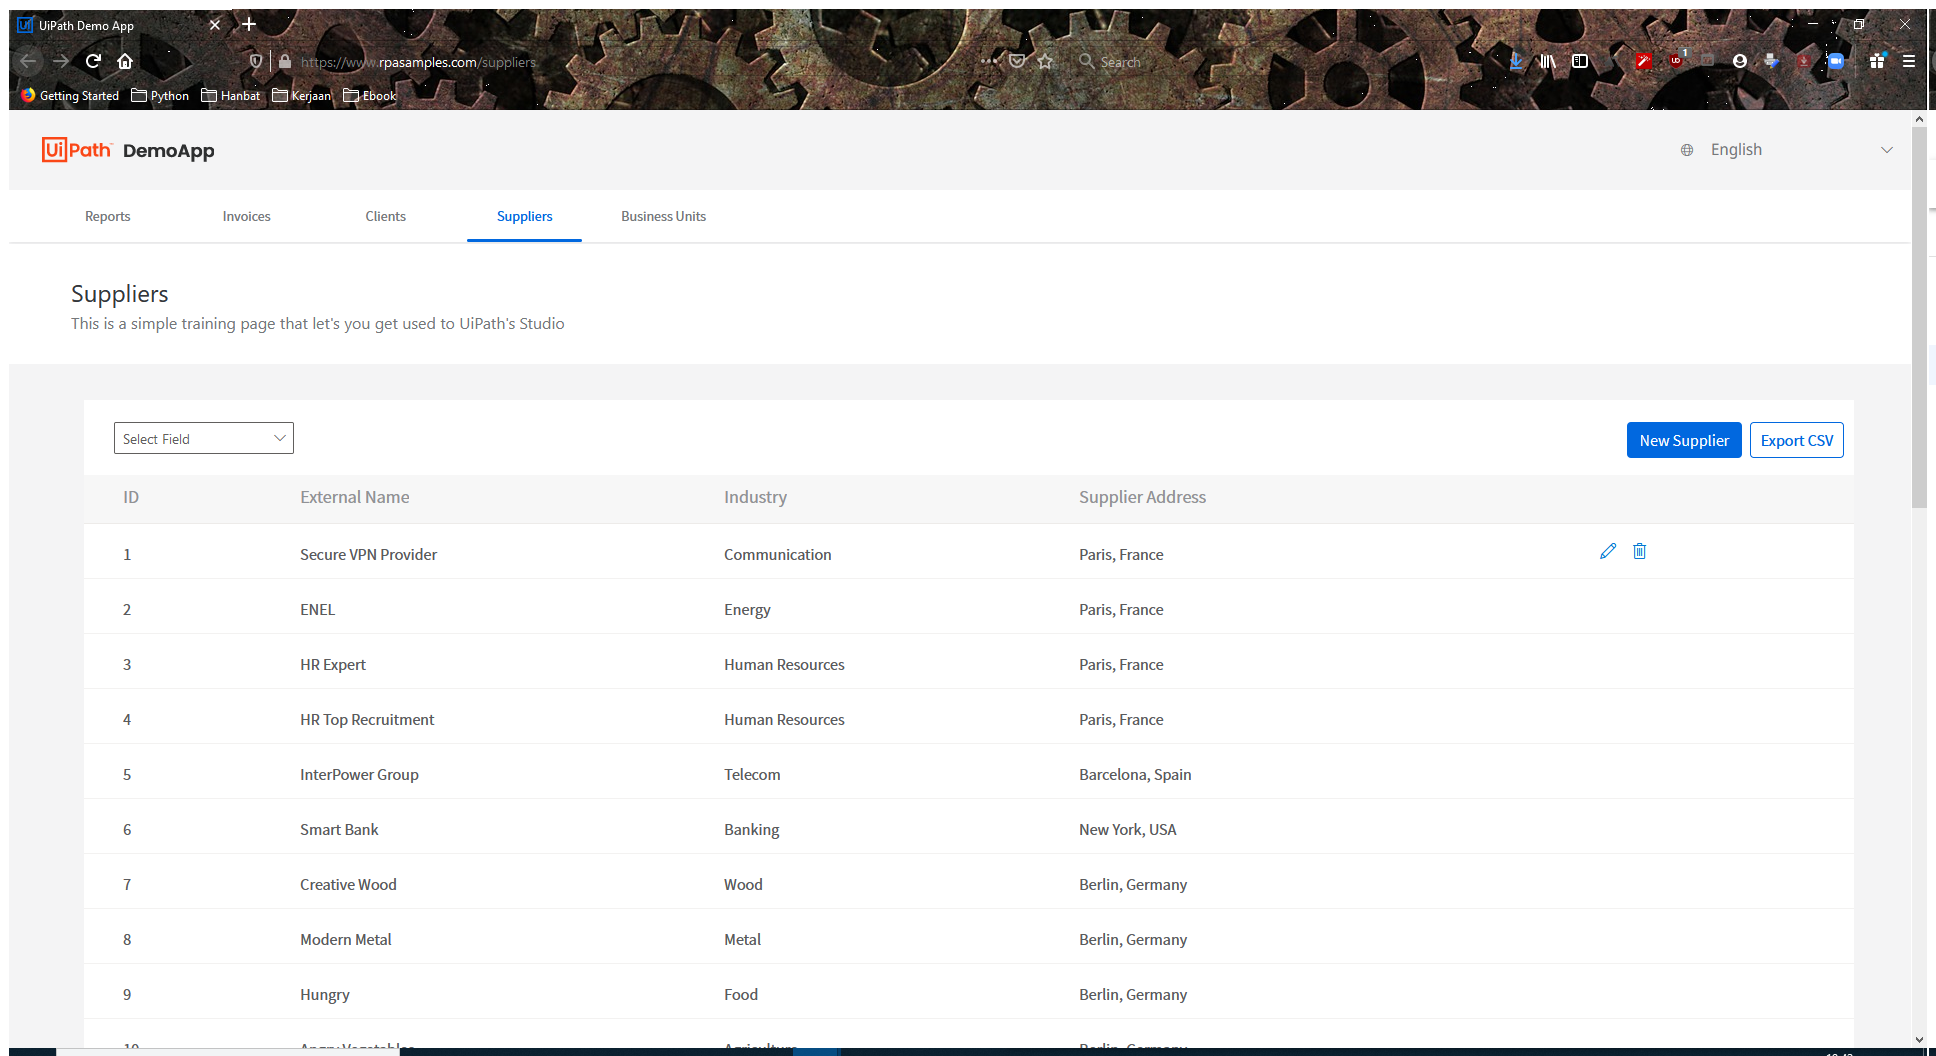
Task: Take data from website to excel
Workflow: Main

Step 1: Use Browser Firefox: UiPath Demo App in window 'UiPath Demo App' (firefox.exe)

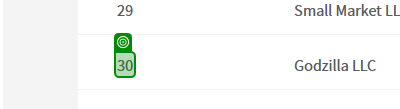
Step 2: get-text

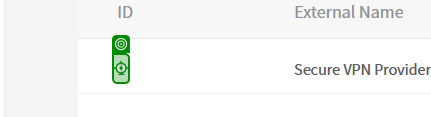
Step 3: hover

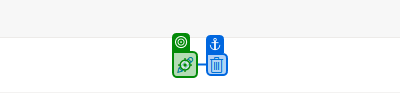
Step 4: click on ''

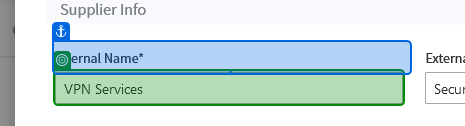
Step 5: get-text from 'Internal Name*'

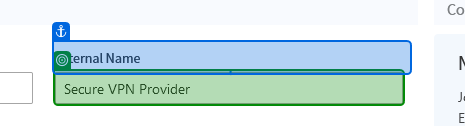
Step 6: get-text from 'External Name'

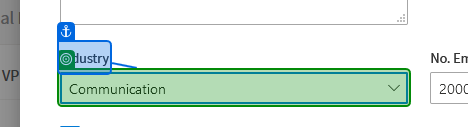
Step 7: get-text from 'Industry'

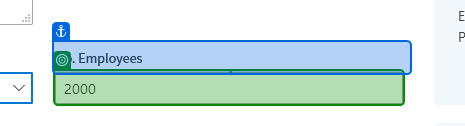
Step 8: get-text from 'No. Employees'

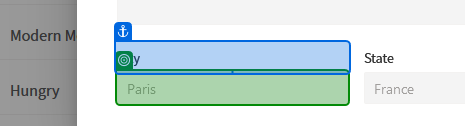
Step 9: get-text from 'City'

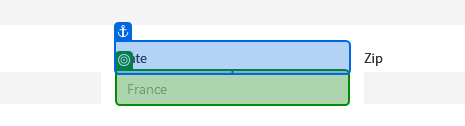
Step 10: get-text from 'State'

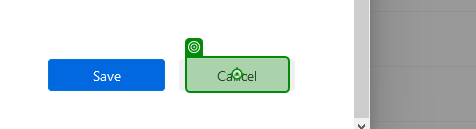
Step 11: click on 'Cancel'